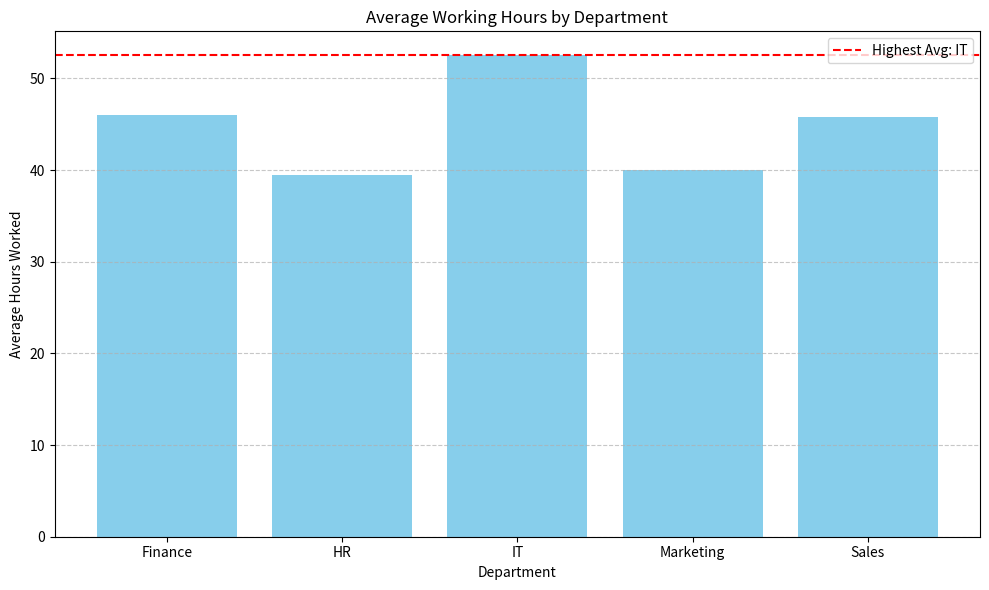

Write the Python code that produced this figure.
import pandas as pd
import matplotlib.pyplot as plt

data = {
    'Employee': ['E101', 'E102', 'E103', 'E104', 'E105', 'E106', 'E107', 'E108', 'E109', 'E110',
                 'E111', 'E112', 'E113', 'E114', 'E115', 'E116', 'E117', 'E118', 'E119', 'E120'],
    'Department': ['HR', 'IT', 'IT', 'HR', 'Finance', 'Finance', 'Sales', 'Sales', 'Marketing', 'Marketing',
                   'IT', 'Finance', 'HR', 'Marketing', 'Sales', 'HR', 'Finance', 'Sales', 'IT', 'Marketing'],
    'Hours_Worked': [40, 50, 45, 38, 42, 55, 48, 44, 35, 40,
                     60, 38, 37, 46, 41, 43, 49, 50, 55, 39]
}

df = pd.DataFrame(data)

dept_summary = df.groupby('Department')['Hours_Worked'].agg(
    Total_Hours='sum',
    Average_Hours='mean',
    Min_Hours='min',
    Max_Hours='max',
    Employee_Count='count'
).reset_index()

pivot_table = dept_summary.set_index('Department')

top_avg_department = pivot_table['Average_Hours'].idxmax()
top_avg_value = pivot_table['Average_Hours'].max()

print("🔹 Department Work Hours Summary Table:\n")
print(pivot_table)
print(f"\n✅ Department with Highest Average Working Hours: {top_avg_department} ({top_avg_value:.2f} hours)")

plt.figure(figsize=(10,6))
plt.bar(pivot_table.index, pivot_table['Average_Hours'], color='skyblue')
plt.axhline(y=top_avg_value, color='red', linestyle='--', label=f'Highest Avg: {top_avg_department}')
plt.title('Average Working Hours by Department')
plt.xlabel('Department')
plt.ylabel('Average Hours Worked')
plt.legend()
plt.grid(axis='y', linestyle='--', alpha=0.7)
plt.tight_layout()
plt.show()
